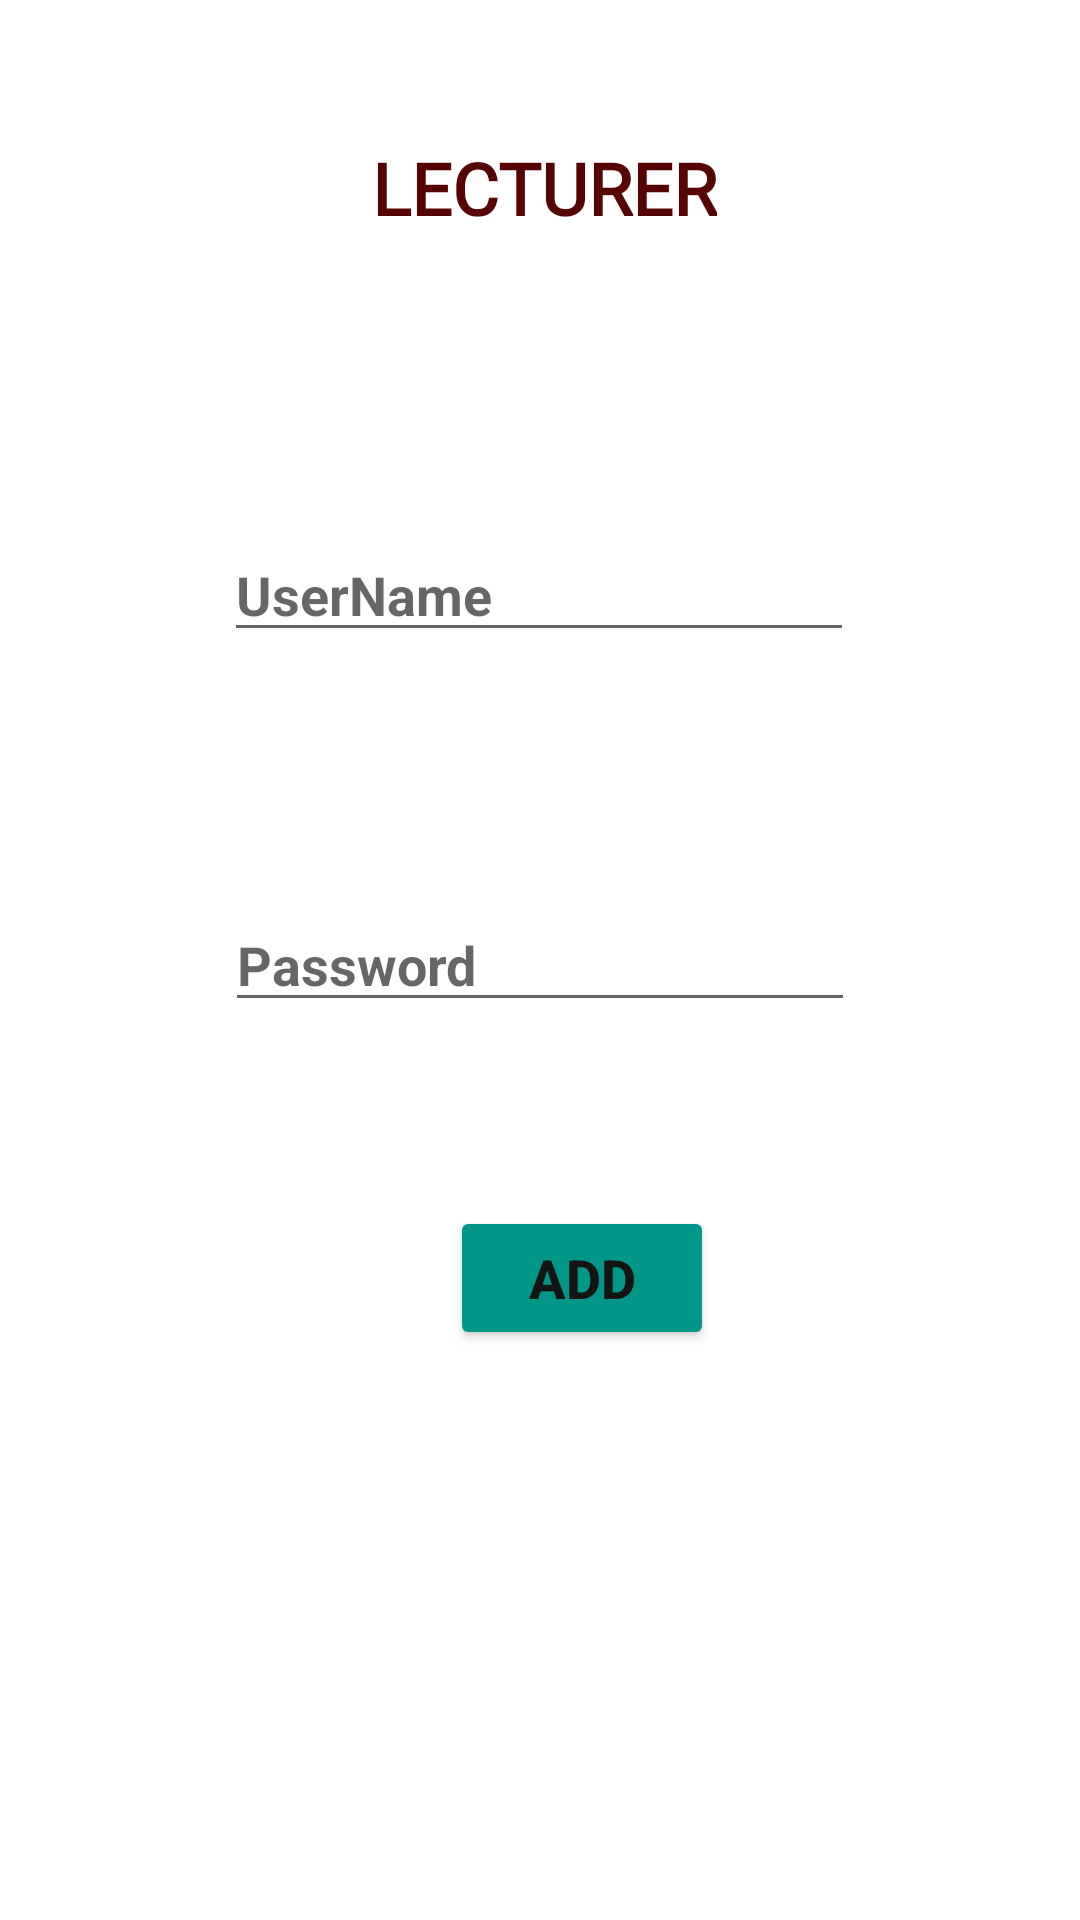

Android layout source for this screen:
<!-- AndroidManifest.xml: application theme Theme.Attendance -->
<!-- res/layout/activity_add_lecturer.xml -->
<?xml version="1.0" encoding="utf-8"?>

<androidx.constraintlayout.widget.ConstraintLayout xmlns:android="http://schemas.android.com/apk/res/android"
    xmlns:app="http://schemas.android.com/apk/res-auto"
    xmlns:tools="http://schemas.android.com/tools"
    android:layout_width="match_parent"
    android:layout_height="match_parent"
    android:background="@drawable/b1"
    tools:context=".AddLecturer">


    <TextView
        android:id="@+id/textViewLecturer1"
        android:layout_width="wrap_content"
        android:layout_height="wrap_content"
        android:layout_marginStart="166dp"
        android:layout_marginLeft="166dp"
        android:layout_marginEnd="193dp"
        android:layout_marginRight="193dp"
        android:fontFamily="@font/bungee_shade"
        android:text="LECTURER"
        android:textColor="#570404"
        android:textSize="24sp"
        android:textStyle="bold"
        app:layout_constraintBottom_toBottomOf="parent"
        app:layout_constraintEnd_toEndOf="parent"
        app:layout_constraintHorizontal_bias="0.37"
        app:layout_constraintStart_toStartOf="parent"
        app:layout_constraintTop_toTopOf="parent"
        app:layout_constraintVertical_bias="0.076" />

    <EditText
        android:id="@+id/editTextUserNameL"
        android:layout_width="wrap_content"
        android:layout_height="wrap_content"
        android:ems="10"
        android:hint="UserName"
        android:inputType="textPersonName"
        android:textStyle="bold"
        app:layout_constraintBottom_toBottomOf="parent"
        app:layout_constraintEnd_toEndOf="parent"
        app:layout_constraintHorizontal_bias="0.497"
        app:layout_constraintStart_toStartOf="parent"
        app:layout_constraintTop_toTopOf="parent"
        app:layout_constraintVertical_bias="0.294" />

    <EditText
        android:id="@+id/editTextPassL"
        android:layout_width="wrap_content"
        android:layout_height="wrap_content"
        android:ems="10"
        android:hint="Password"
        android:inputType="textPersonName"
        android:textStyle="bold"
        app:layout_constraintBottom_toBottomOf="parent"
        app:layout_constraintEnd_toEndOf="parent"
        app:layout_constraintStart_toStartOf="parent"
        app:layout_constraintTop_toTopOf="parent" />

    <Button
        android:id="@+id/btnAdd"
        android:layout_width="wrap_content"
        android:layout_height="wrap_content"
        android:layout_marginStart="150dp"
        android:layout_marginLeft="150dp"
        android:layout_marginEnd="173dp"
        android:layout_marginRight="173dp"
        android:text="Add"
        android:textColor="#151414"
        android:textSize="18sp"
        android:textStyle="bold"
        app:backgroundTint="#009688"
        app:layout_constraintBottom_toBottomOf="parent"
        app:layout_constraintEnd_toEndOf="parent"
        app:layout_constraintHorizontal_bias="0.0"
        app:layout_constraintStart_toStartOf="parent"
        app:layout_constraintTop_toTopOf="parent"
        app:layout_constraintVertical_bias="0.679" />

</androidx.constraintlayout.widget.ConstraintLayout>
<!-- resources referenced by this layout -->
<resources>
  <style name="Theme.Attendance" parent="Theme.MaterialComponents.DayNight.DarkActionBar">
          
          <item name="colorPrimary">@color/purple_500</item>
          <item name="colorPrimaryVariant">@color/purple_700</item>
          <item name="colorOnPrimary">@color/white</item>
          
          <item name="colorSecondary">@color/teal_200</item>
          <item name="colorSecondaryVariant">@color/teal_700</item>
          <item name="colorOnSecondary">@color/black</item>
          
          <item name="android:statusBarColor" tools:targetApi="l">?attr/colorPrimaryVariant</item>
          
      </style>
  <!-- not gathered from this repository: default colours our renderer supplied (Android Studio template values) -->
  <color name="purple_500">#FF6200EE</color>
  <color name="purple_700">#FF3700B3</color>
  <color name="teal_200">#FF03DAC5</color>
  <color name="teal_700">#FF018786</color>
  <color name="black">#FF000000</color>
  <color name="white">#FFFFFFFF</color>
</resources>
